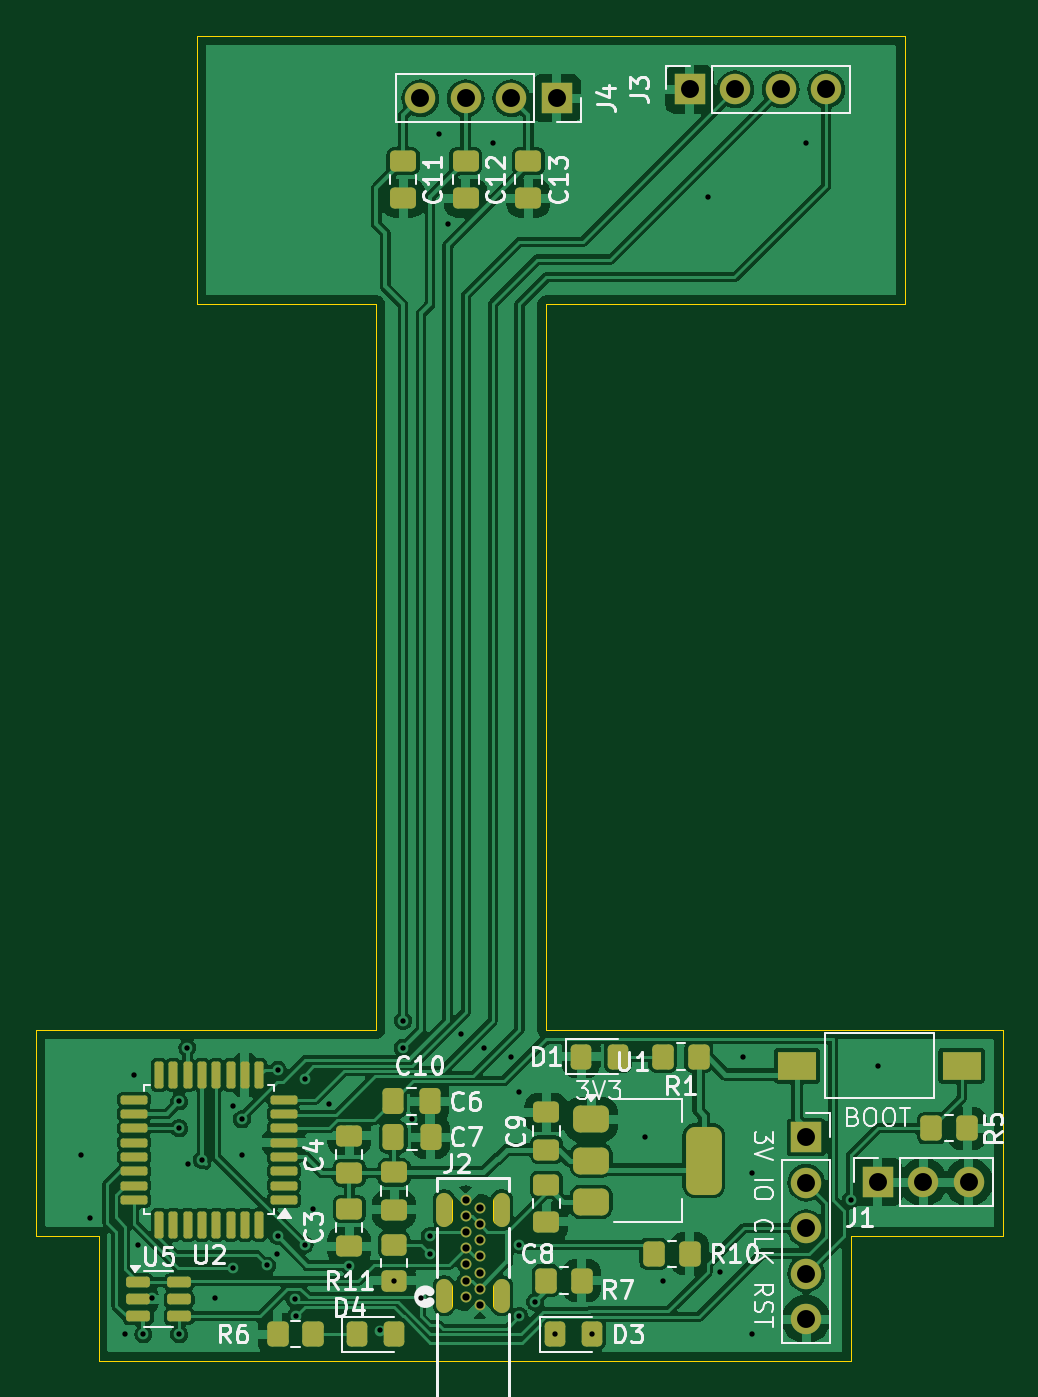
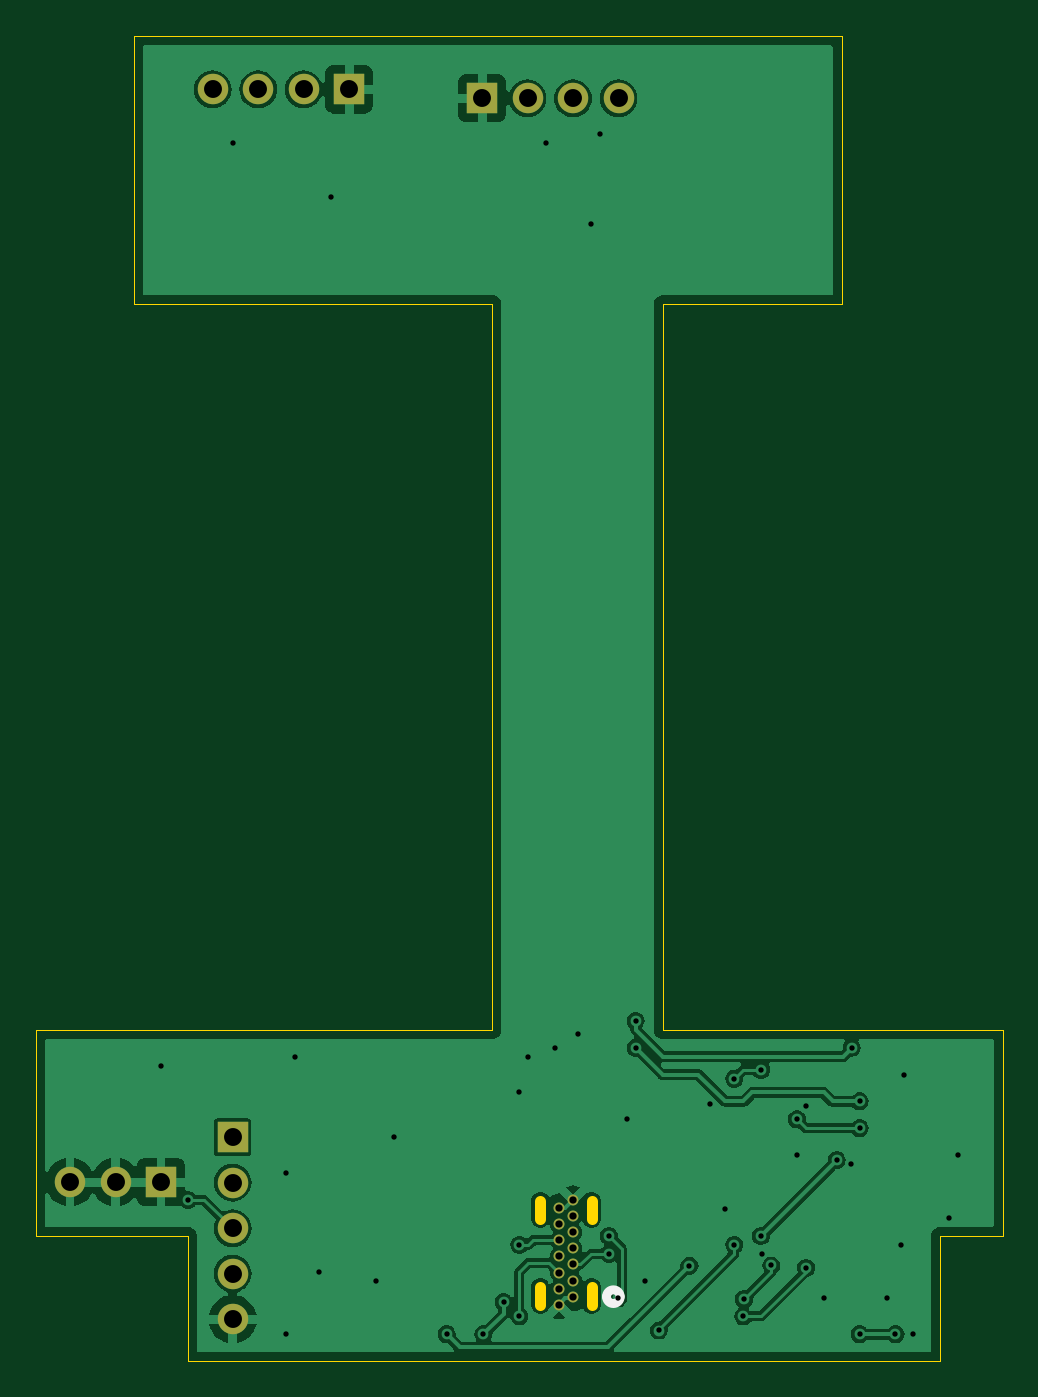
Circuit board: 11 layer files. Board 54.0 x 74.0 mm.
- bottom_copper: The Button-B_Cu.gbr (68743 bytes)
- bottom_mask: The Button-B_Mask.gbr (1413 bytes)
- paste: The Button-B_Paste.gbr (453 bytes)
- bottom_silk: The Button-B_Silkscreen.gbr (644 bytes)
- outline: The Button-Edge_Cuts.gbr (1557 bytes)
- top_copper: The Button-F_Cu.gbr (161536 bytes)
- top_mask: The Button-F_Mask.gbr (5952 bytes)
- paste: The Button-F_Paste.gbr (5009 bytes)
- top_silk: The Button-F_Silkscreen.gbr (45379 bytes)
- drill: The Button-NPTH.drl (265 bytes)
- drill: The Button-PTH.drl (1850 bytes)

=== bottom_copper: The Button-B_Cu.gbr (68743 bytes, source omitted) ===
=== bottom_mask: The Button-B_Mask.gbr ===
%TF.GenerationSoftware,KiCad,Pcbnew,8.0.7*%
%TF.CreationDate,2024-12-25T21:37:59+08:00*%
%TF.ProjectId,The Button,54686520-4275-4747-946f-6e2e6b696361,rev?*%
%TF.SameCoordinates,Original*%
%TF.FileFunction,Soldermask,Bot*%
%TF.FilePolarity,Negative*%
%FSLAX46Y46*%
G04 Gerber Fmt 4.6, Leading zero omitted, Abs format (unit mm)*
G04 Created by KiCad (PCBNEW 8.0.7) date 2024-12-25 21:37:59*
%MOMM*%
%LPD*%
G01*
G04 APERTURE LIST*
%ADD10R,1.700000X1.700000*%
%ADD11O,1.700000X1.700000*%
%ADD12C,0.609600*%
G04 APERTURE END LIST*
D10*
%TO.C,J5*%
X189500000Y-85500000D03*
D11*
X189500000Y-88040000D03*
X189500000Y-90580000D03*
X189500000Y-93120000D03*
X189500000Y-95660000D03*
%TD*%
D10*
%TO.C,J1*%
X193500000Y-88000000D03*
D11*
X196040000Y-88000000D03*
X198580000Y-88000000D03*
%TD*%
D10*
%TO.C,J3*%
X183000000Y-27000000D03*
D11*
X185540000Y-27000000D03*
X188080000Y-27000000D03*
X190620000Y-27000000D03*
%TD*%
D12*
%TO.C,J2*%
X170500000Y-94399999D03*
X170500000Y-93499998D03*
X170500000Y-92600000D03*
X170500000Y-91699999D03*
X170500000Y-90799999D03*
X170500000Y-89900000D03*
X170500000Y-89000000D03*
X171280001Y-89450000D03*
X171280001Y-90350000D03*
X171280001Y-91249999D03*
X171280001Y-92149999D03*
X171280001Y-93050000D03*
X171280001Y-93949998D03*
X171280001Y-94849999D03*
%TD*%
D10*
%TO.C,J4*%
X175580000Y-27500000D03*
D11*
X173040000Y-27500000D03*
X170500000Y-27500000D03*
X167960000Y-27500000D03*
%TD*%
M02*

=== paste: The Button-B_Paste.gbr ===
%TF.GenerationSoftware,KiCad,Pcbnew,8.0.7*%
%TF.CreationDate,2024-12-25T21:37:58+08:00*%
%TF.ProjectId,The Button,54686520-4275-4747-946f-6e2e6b696361,rev?*%
%TF.SameCoordinates,Original*%
%TF.FileFunction,Paste,Bot*%
%TF.FilePolarity,Positive*%
%FSLAX46Y46*%
G04 Gerber Fmt 4.6, Leading zero omitted, Abs format (unit mm)*
G04 Created by KiCad (PCBNEW 8.0.7) date 2024-12-25 21:37:58*
%MOMM*%
%LPD*%
G01*
G04 APERTURE LIST*
G04 APERTURE END LIST*
M02*

=== bottom_silk: The Button-B_Silkscreen.gbr ===
%TF.GenerationSoftware,KiCad,Pcbnew,8.0.7*%
%TF.CreationDate,2024-12-25T21:37:58+08:00*%
%TF.ProjectId,The Button,54686520-4275-4747-946f-6e2e6b696361,rev?*%
%TF.SameCoordinates,Original*%
%TF.FileFunction,Legend,Bot*%
%TF.FilePolarity,Positive*%
%FSLAX46Y46*%
G04 Gerber Fmt 4.6, Leading zero omitted, Abs format (unit mm)*
G04 Created by KiCad (PCBNEW 8.0.7) date 2024-12-25 21:37:58*
%MOMM*%
%LPD*%
G01*
G04 APERTURE LIST*
%ADD10C,0.508000*%
G04 APERTURE END LIST*
D10*
%TO.C,J2*%
X168629400Y-94399999D02*
G75*
G02*
X167867400Y-94399999I-381000J0D01*
G01*
X167867400Y-94399999D02*
G75*
G02*
X168629400Y-94399999I381000J0D01*
G01*
%TD*%
M02*

=== outline: The Button-Edge_Cuts.gbr ===
%TF.GenerationSoftware,KiCad,Pcbnew,8.0.7*%
%TF.CreationDate,2024-12-25T21:37:59+08:00*%
%TF.ProjectId,The Button,54686520-4275-4747-946f-6e2e6b696361,rev?*%
%TF.SameCoordinates,Original*%
%TF.FileFunction,Profile,NP*%
%FSLAX46Y46*%
G04 Gerber Fmt 4.6, Leading zero omitted, Abs format (unit mm)*
G04 Created by KiCad (PCBNEW 8.0.7) date 2024-12-25 21:37:59*
%MOMM*%
%LPD*%
G01*
G04 APERTURE LIST*
%TA.AperFunction,Profile*%
%ADD10C,0.050000*%
%TD*%
%TA.AperFunction,Profile*%
%ADD11C,0.609600*%
%TD*%
G04 APERTURE END LIST*
D10*
X155500000Y-24000000D02*
X195000000Y-24000000D01*
X150000000Y-91000000D02*
X146500000Y-91000000D01*
X200500000Y-79500000D02*
X175000000Y-79500000D01*
X195000000Y-39000000D02*
X195000000Y-24000000D01*
X146500000Y-79500000D02*
X165500000Y-79500000D01*
X200500000Y-91000000D02*
X200500000Y-79500000D01*
X192000000Y-91000000D02*
X200500000Y-91000000D01*
X175000000Y-39000000D02*
X195000000Y-39000000D01*
X192000000Y-98000000D02*
X192000000Y-91000000D01*
X146500000Y-91000000D02*
X146500000Y-79500000D01*
X150000000Y-98000000D02*
X150000000Y-91000000D01*
X165500000Y-39000000D02*
X155500000Y-39000000D01*
X155500000Y-39000000D02*
X155500000Y-24000000D01*
X192000000Y-98000000D02*
X150000000Y-98000000D01*
X175000000Y-79500000D02*
X175000000Y-39000000D01*
X165500000Y-79500000D02*
X165500000Y-39000000D01*
D11*
%TO.C,J2*%
X169460000Y-90045299D02*
X169460000Y-89054699D01*
X169460000Y-94845299D02*
X169460000Y-93854699D01*
X172320000Y-90045298D02*
X172320000Y-89054698D01*
X172320000Y-94845299D02*
X172320000Y-93854699D01*
%TD*%
M02*

=== top_copper: The Button-F_Cu.gbr (161536 bytes, source omitted) ===
=== top_mask: The Button-F_Mask.gbr ===
%TF.GenerationSoftware,KiCad,Pcbnew,8.0.7*%
%TF.CreationDate,2024-12-25T21:37:58+08:00*%
%TF.ProjectId,The Button,54686520-4275-4747-946f-6e2e6b696361,rev?*%
%TF.SameCoordinates,Original*%
%TF.FileFunction,Soldermask,Top*%
%TF.FilePolarity,Negative*%
%FSLAX46Y46*%
G04 Gerber Fmt 4.6, Leading zero omitted, Abs format (unit mm)*
G04 Created by KiCad (PCBNEW 8.0.7) date 2024-12-25 21:37:58*
%MOMM*%
%LPD*%
G01*
G04 APERTURE LIST*
G04 Aperture macros list*
%AMRoundRect*
0 Rectangle with rounded corners*
0 $1 Rounding radius*
0 $2 $3 $4 $5 $6 $7 $8 $9 X,Y pos of 4 corners*
0 Add a 4 corners polygon primitive as box body*
4,1,4,$2,$3,$4,$5,$6,$7,$8,$9,$2,$3,0*
0 Add four circle primitives for the rounded corners*
1,1,$1+$1,$2,$3*
1,1,$1+$1,$4,$5*
1,1,$1+$1,$6,$7*
1,1,$1+$1,$8,$9*
0 Add four rect primitives between the rounded corners*
20,1,$1+$1,$2,$3,$4,$5,0*
20,1,$1+$1,$4,$5,$6,$7,0*
20,1,$1+$1,$6,$7,$8,$9,0*
20,1,$1+$1,$8,$9,$2,$3,0*%
G04 Aperture macros list end*
%ADD10RoundRect,0.250000X-0.350000X-0.450000X0.350000X-0.450000X0.350000X0.450000X-0.350000X0.450000X0*%
%ADD11RoundRect,0.250000X-0.475000X0.337500X-0.475000X-0.337500X0.475000X-0.337500X0.475000X0.337500X0*%
%ADD12RoundRect,0.250000X-0.325000X-0.450000X0.325000X-0.450000X0.325000X0.450000X-0.325000X0.450000X0*%
%ADD13RoundRect,0.375000X-0.625000X-0.375000X0.625000X-0.375000X0.625000X0.375000X-0.625000X0.375000X0*%
%ADD14RoundRect,0.500000X-0.500000X-1.400000X0.500000X-1.400000X0.500000X1.400000X-0.500000X1.400000X0*%
%ADD15R,1.700000X1.700000*%
%ADD16O,1.700000X1.700000*%
%ADD17RoundRect,0.150000X-0.512500X-0.150000X0.512500X-0.150000X0.512500X0.150000X-0.512500X0.150000X0*%
%ADD18RoundRect,0.250000X0.350000X0.450000X-0.350000X0.450000X-0.350000X-0.450000X0.350000X-0.450000X0*%
%ADD19RoundRect,0.250000X-0.337500X-0.475000X0.337500X-0.475000X0.337500X0.475000X-0.337500X0.475000X0*%
%ADD20RoundRect,0.250000X-0.450000X0.350000X-0.450000X-0.350000X0.450000X-0.350000X0.450000X0.350000X0*%
%ADD21O,0.889000X1.905000*%
%ADD22C,0.609600*%
%ADD23R,2.180000X1.600000*%
%ADD24RoundRect,0.250000X0.475000X-0.337500X0.475000X0.337500X-0.475000X0.337500X-0.475000X-0.337500X0*%
%ADD25RoundRect,0.125000X0.625000X0.125000X-0.625000X0.125000X-0.625000X-0.125000X0.625000X-0.125000X0*%
%ADD26RoundRect,0.125000X0.125000X0.625000X-0.125000X0.625000X-0.125000X-0.625000X0.125000X-0.625000X0*%
G04 APERTURE END LIST*
D10*
%TO.C,R7*%
X174975000Y-93500000D03*
X176975000Y-93500000D03*
%TD*%
D11*
%TO.C,C12*%
X170500000Y-31000000D03*
X170500000Y-33075000D03*
%TD*%
%TO.C,C3*%
X164000000Y-89500000D03*
X164000000Y-91575000D03*
%TD*%
%TO.C,C8*%
X175000000Y-88150000D03*
X175000000Y-90225000D03*
%TD*%
D12*
%TO.C,D4*%
X164450000Y-96500000D03*
X166500000Y-96500000D03*
%TD*%
D13*
%TO.C,U1*%
X177500000Y-84500000D03*
X177500000Y-86800000D03*
D14*
X183800000Y-86800000D03*
D13*
X177500000Y-89100000D03*
%TD*%
D15*
%TO.C,J5*%
X189500000Y-85500000D03*
D16*
X189500000Y-88040000D03*
X189500000Y-90580000D03*
X189500000Y-93120000D03*
X189500000Y-95660000D03*
%TD*%
D17*
%TO.C,U5*%
X152225000Y-93600000D03*
X152225000Y-94550000D03*
X152225000Y-95500000D03*
X154500000Y-95500000D03*
X154500000Y-94550000D03*
X154500000Y-93600000D03*
%TD*%
D15*
%TO.C,J1*%
X193500000Y-88000000D03*
D16*
X196040000Y-88000000D03*
X198580000Y-88000000D03*
%TD*%
D10*
%TO.C,R10*%
X181000000Y-92000000D03*
X183000000Y-92000000D03*
%TD*%
D12*
%TO.C,D1*%
X176950000Y-81000000D03*
X179000000Y-81000000D03*
%TD*%
D11*
%TO.C,C11*%
X167000000Y-31000000D03*
X167000000Y-33075000D03*
%TD*%
D18*
%TO.C,R1*%
X183500000Y-81000000D03*
X181500000Y-81000000D03*
%TD*%
D11*
%TO.C,C13*%
X174000000Y-31000000D03*
X174000000Y-33075000D03*
%TD*%
%TO.C,C6*%
X166500000Y-87462500D03*
X166500000Y-89537500D03*
%TD*%
D18*
%TO.C,R6*%
X162000000Y-96500000D03*
X160000000Y-96500000D03*
%TD*%
D19*
%TO.C,C10*%
X166425000Y-83500000D03*
X168500000Y-83500000D03*
%TD*%
D20*
%TO.C,R11*%
X166500000Y-91500000D03*
X166500000Y-93500000D03*
%TD*%
D15*
%TO.C,J3*%
X183000000Y-27000000D03*
D16*
X185540000Y-27000000D03*
X188080000Y-27000000D03*
X190620000Y-27000000D03*
%TD*%
D12*
%TO.C,D3*%
X175500000Y-96500000D03*
X177550000Y-96500000D03*
%TD*%
D10*
%TO.C,R5*%
X196500000Y-85000000D03*
X198500000Y-85000000D03*
%TD*%
D21*
%TO.C,J2*%
X169300000Y-89549998D03*
X172500000Y-89549998D03*
X169300000Y-94349999D03*
X172500000Y-94349999D03*
D22*
X170500000Y-94399999D03*
X170500000Y-93499998D03*
X170500000Y-92600000D03*
X170500000Y-91699999D03*
X170500000Y-90799999D03*
X170500000Y-89900000D03*
X170500000Y-89000000D03*
X171280001Y-89450000D03*
X171280001Y-90350000D03*
X171280001Y-91249999D03*
X171280001Y-92149999D03*
X171280001Y-93050000D03*
X171280001Y-93949998D03*
X171280001Y-94849999D03*
%TD*%
D23*
%TO.C,SW8*%
X198180000Y-81500000D03*
X189000000Y-81500000D03*
%TD*%
D24*
%TO.C,C9*%
X175000000Y-86187500D03*
X175000000Y-84112500D03*
%TD*%
D19*
%TO.C,C7*%
X166462500Y-85500000D03*
X168537500Y-85500000D03*
%TD*%
D24*
%TO.C,C4*%
X164000000Y-87500000D03*
X164000000Y-85425000D03*
%TD*%
D25*
%TO.C,U2*%
X160350000Y-89000000D03*
X160350000Y-88200000D03*
X160350000Y-87400000D03*
X160350000Y-86600000D03*
X160350000Y-85800000D03*
X160350000Y-85000000D03*
X160350000Y-84200000D03*
X160350000Y-83400000D03*
D26*
X158975000Y-82025000D03*
X158175000Y-82025000D03*
X157375000Y-82025000D03*
X156575000Y-82025000D03*
X155775000Y-82025000D03*
X154975000Y-82025000D03*
X154175000Y-82025000D03*
X153375000Y-82025000D03*
D25*
X152000000Y-83400000D03*
X152000000Y-84200000D03*
X152000000Y-85000000D03*
X152000000Y-85800000D03*
X152000000Y-86600000D03*
X152000000Y-87400000D03*
X152000000Y-88200000D03*
X152000000Y-89000000D03*
D26*
X153375000Y-90375000D03*
X154175000Y-90375000D03*
X154975000Y-90375000D03*
X155775000Y-90375000D03*
X156575000Y-90375000D03*
X157375000Y-90375000D03*
X158175000Y-90375000D03*
X158975000Y-90375000D03*
%TD*%
D15*
%TO.C,J4*%
X175580000Y-27500000D03*
D16*
X173040000Y-27500000D03*
X170500000Y-27500000D03*
X167960000Y-27500000D03*
%TD*%
M02*

=== paste: The Button-F_Paste.gbr ===
%TF.GenerationSoftware,KiCad,Pcbnew,8.0.7*%
%TF.CreationDate,2024-12-25T21:37:58+08:00*%
%TF.ProjectId,The Button,54686520-4275-4747-946f-6e2e6b696361,rev?*%
%TF.SameCoordinates,Original*%
%TF.FileFunction,Paste,Top*%
%TF.FilePolarity,Positive*%
%FSLAX46Y46*%
G04 Gerber Fmt 4.6, Leading zero omitted, Abs format (unit mm)*
G04 Created by KiCad (PCBNEW 8.0.7) date 2024-12-25 21:37:58*
%MOMM*%
%LPD*%
G01*
G04 APERTURE LIST*
G04 Aperture macros list*
%AMRoundRect*
0 Rectangle with rounded corners*
0 $1 Rounding radius*
0 $2 $3 $4 $5 $6 $7 $8 $9 X,Y pos of 4 corners*
0 Add a 4 corners polygon primitive as box body*
4,1,4,$2,$3,$4,$5,$6,$7,$8,$9,$2,$3,0*
0 Add four circle primitives for the rounded corners*
1,1,$1+$1,$2,$3*
1,1,$1+$1,$4,$5*
1,1,$1+$1,$6,$7*
1,1,$1+$1,$8,$9*
0 Add four rect primitives between the rounded corners*
20,1,$1+$1,$2,$3,$4,$5,0*
20,1,$1+$1,$4,$5,$6,$7,0*
20,1,$1+$1,$6,$7,$8,$9,0*
20,1,$1+$1,$8,$9,$2,$3,0*%
G04 Aperture macros list end*
%ADD10RoundRect,0.250000X-0.350000X-0.450000X0.350000X-0.450000X0.350000X0.450000X-0.350000X0.450000X0*%
%ADD11RoundRect,0.250000X-0.475000X0.337500X-0.475000X-0.337500X0.475000X-0.337500X0.475000X0.337500X0*%
%ADD12RoundRect,0.250000X-0.325000X-0.450000X0.325000X-0.450000X0.325000X0.450000X-0.325000X0.450000X0*%
%ADD13RoundRect,0.375000X-0.625000X-0.375000X0.625000X-0.375000X0.625000X0.375000X-0.625000X0.375000X0*%
%ADD14RoundRect,0.500000X-0.500000X-1.400000X0.500000X-1.400000X0.500000X1.400000X-0.500000X1.400000X0*%
%ADD15RoundRect,0.150000X-0.512500X-0.150000X0.512500X-0.150000X0.512500X0.150000X-0.512500X0.150000X0*%
%ADD16RoundRect,0.250000X0.350000X0.450000X-0.350000X0.450000X-0.350000X-0.450000X0.350000X-0.450000X0*%
%ADD17RoundRect,0.250000X-0.337500X-0.475000X0.337500X-0.475000X0.337500X0.475000X-0.337500X0.475000X0*%
%ADD18RoundRect,0.250000X-0.450000X0.350000X-0.450000X-0.350000X0.450000X-0.350000X0.450000X0.350000X0*%
%ADD19O,0.889000X1.905000*%
%ADD20R,2.180000X1.600000*%
%ADD21RoundRect,0.250000X0.475000X-0.337500X0.475000X0.337500X-0.475000X0.337500X-0.475000X-0.337500X0*%
%ADD22RoundRect,0.125000X0.625000X0.125000X-0.625000X0.125000X-0.625000X-0.125000X0.625000X-0.125000X0*%
%ADD23RoundRect,0.125000X0.125000X0.625000X-0.125000X0.625000X-0.125000X-0.625000X0.125000X-0.625000X0*%
G04 APERTURE END LIST*
D10*
%TO.C,R7*%
X174975000Y-93500000D03*
X176975000Y-93500000D03*
%TD*%
D11*
%TO.C,C12*%
X170500000Y-31000000D03*
X170500000Y-33075000D03*
%TD*%
%TO.C,C3*%
X164000000Y-89500000D03*
X164000000Y-91575000D03*
%TD*%
%TO.C,C8*%
X175000000Y-88150000D03*
X175000000Y-90225000D03*
%TD*%
D12*
%TO.C,D4*%
X164450000Y-96500000D03*
X166500000Y-96500000D03*
%TD*%
D13*
%TO.C,U1*%
X177500000Y-84500000D03*
X177500000Y-86800000D03*
D14*
X183800000Y-86800000D03*
D13*
X177500000Y-89100000D03*
%TD*%
D15*
%TO.C,U5*%
X152225000Y-93600000D03*
X152225000Y-94550000D03*
X152225000Y-95500000D03*
X154500000Y-95500000D03*
X154500000Y-94550000D03*
X154500000Y-93600000D03*
%TD*%
D10*
%TO.C,R10*%
X181000000Y-92000000D03*
X183000000Y-92000000D03*
%TD*%
D12*
%TO.C,D1*%
X176950000Y-81000000D03*
X179000000Y-81000000D03*
%TD*%
D11*
%TO.C,C11*%
X167000000Y-31000000D03*
X167000000Y-33075000D03*
%TD*%
D16*
%TO.C,R1*%
X183500000Y-81000000D03*
X181500000Y-81000000D03*
%TD*%
D11*
%TO.C,C13*%
X174000000Y-31000000D03*
X174000000Y-33075000D03*
%TD*%
%TO.C,C6*%
X166500000Y-87462500D03*
X166500000Y-89537500D03*
%TD*%
D16*
%TO.C,R6*%
X162000000Y-96500000D03*
X160000000Y-96500000D03*
%TD*%
D17*
%TO.C,C10*%
X166425000Y-83500000D03*
X168500000Y-83500000D03*
%TD*%
D18*
%TO.C,R11*%
X166500000Y-91500000D03*
X166500000Y-93500000D03*
%TD*%
D12*
%TO.C,D3*%
X175500000Y-96500000D03*
X177550000Y-96500000D03*
%TD*%
D10*
%TO.C,R5*%
X196500000Y-85000000D03*
X198500000Y-85000000D03*
%TD*%
D19*
%TO.C,J2*%
X169300000Y-89549998D03*
X172500000Y-89549998D03*
X169300000Y-94349999D03*
X172500000Y-94349999D03*
%TD*%
D20*
%TO.C,SW8*%
X198180000Y-81500000D03*
X189000000Y-81500000D03*
%TD*%
D21*
%TO.C,C9*%
X175000000Y-86187500D03*
X175000000Y-84112500D03*
%TD*%
D17*
%TO.C,C7*%
X166462500Y-85500000D03*
X168537500Y-85500000D03*
%TD*%
D21*
%TO.C,C4*%
X164000000Y-87500000D03*
X164000000Y-85425000D03*
%TD*%
D22*
%TO.C,U2*%
X160350000Y-89000000D03*
X160350000Y-88200000D03*
X160350000Y-87400000D03*
X160350000Y-86600000D03*
X160350000Y-85800000D03*
X160350000Y-85000000D03*
X160350000Y-84200000D03*
X160350000Y-83400000D03*
D23*
X158975000Y-82025000D03*
X158175000Y-82025000D03*
X157375000Y-82025000D03*
X156575000Y-82025000D03*
X155775000Y-82025000D03*
X154975000Y-82025000D03*
X154175000Y-82025000D03*
X153375000Y-82025000D03*
D22*
X152000000Y-83400000D03*
X152000000Y-84200000D03*
X152000000Y-85000000D03*
X152000000Y-85800000D03*
X152000000Y-86600000D03*
X152000000Y-87400000D03*
X152000000Y-88200000D03*
X152000000Y-89000000D03*
D23*
X153375000Y-90375000D03*
X154175000Y-90375000D03*
X154975000Y-90375000D03*
X155775000Y-90375000D03*
X156575000Y-90375000D03*
X157375000Y-90375000D03*
X158175000Y-90375000D03*
X158975000Y-90375000D03*
%TD*%
M02*

=== top_silk: The Button-F_Silkscreen.gbr (45379 bytes, source omitted) ===
=== drill: The Button-NPTH.drl ===
M48
; DRILL file {KiCad 8.0.7} date 2024-12-25T21:37:53+0800
; FORMAT={-:-/ absolute / inch / decimal}
; #@! TF.CreationDate,2024-12-25T21:37:53+08:00
; #@! TF.GenerationSoftware,Kicad,Pcbnew,8.0.7
; #@! TF.FileFunction,NonPlated,1,2,NPTH
FMAT,2
INCH
%
G90
G05
M30

=== drill: The Button-PTH.drl ===
M48
; DRILL file {KiCad 8.0.7} date 2024-12-25T21:37:53+0800
; FORMAT={-:-/ absolute / inch / decimal}
; #@! TF.CreationDate,2024-12-25T21:37:53+08:00
; #@! TF.GenerationSoftware,Kicad,Pcbnew,8.0.7
; #@! TF.FileFunction,Plated,1,2,PTH
FMAT,2
INCH
; #@! TA.AperFunction,Plated,PTH,ViaDrill
T1C0.0118
; #@! TA.AperFunction,Plated,PTH,ComponentDrill
T2C0.0160
; #@! TA.AperFunction,Plated,PTH,ComponentDrill
T3C0.0394
%
G90
G05
T1
X5.8661Y-3.4055
X5.8858Y-3.5433
X5.9646Y-3.7992
X5.9843Y-3.2283
X5.9925Y-3.6024
X6.0039Y-3.7992
X6.0236Y-3.7205
X6.0827Y-3.2874
X6.0827Y-3.3465
X6.0827Y-3.7992
X6.1004Y-3.1693
X6.1024Y-3.4252
X6.1329Y-3.4163
X6.1614Y-3.7205
X6.2008Y-3.2965
X6.2008Y-3.6531
X6.2205Y-3.3268
X6.2205Y-3.4055
X6.2766Y-3.6479
X6.2983Y-3.6224
X6.2992Y-3.2177
X6.2992Y-3.5827
X6.3367Y-3.7221
X6.3386Y-3.7598
X6.3583Y-3.2374
X6.3583Y-3.6024
X6.378Y-3.5236
X6.4116Y-3.2935
X6.4567Y-3.6481
X6.5241Y-3.7908
X6.5551Y-3.6811
X6.5748Y-3.1102
X6.5748Y-3.1693
X6.5945Y-3.3268
X6.6142Y-3.7205
X6.6339Y-3.5827
X6.6339Y-3.622
X6.6535Y-1.1614
X6.6732Y-1.3583
X6.7027Y-3.1397
X6.752Y-3.1693
X6.7717Y-1.1811
X6.811Y-3.189
X6.8307Y-3.2677
X6.8307Y-3.6024
X6.8307Y-3.7598
X6.8652Y-3.7279
X6.9094Y-3.7992
X6.9902Y-3.7992
X7.1063Y-3.3661
X7.1457Y-3.6811
X7.2441Y-1.2992
X7.272Y-3.6614
X7.3228Y-3.189
X7.3425Y-3.4449
X7.3425Y-3.7992
X7.4606Y-1.1811
X7.5591Y-3.5039
X7.6181Y-3.2087
T2
X6.7126Y-3.5039
X6.7126Y-3.5394
X6.7126Y-3.5748
X6.7126Y-3.6102
X6.7126Y-3.6457
X6.7126Y-3.6811
X6.7126Y-3.7165
X6.7433Y-3.5217
X6.7433Y-3.5571
X6.7433Y-3.5925
X6.7433Y-3.628
X6.7433Y-3.6634
X6.7433Y-3.6988
X6.7433Y-3.7343
T3
X6.6126Y-1.0827
X6.7126Y-1.0827
X6.8126Y-1.0827
X6.9126Y-1.0827
X7.2047Y-1.063
X7.3047Y-1.063
X7.4047Y-1.063
X7.4606Y-3.3661
X7.4606Y-3.4661
X7.4606Y-3.5661
X7.4606Y-3.6661
X7.4606Y-3.7661
X7.5047Y-1.063
X7.6181Y-3.4646
X7.7181Y-3.4646
X7.8181Y-3.4646
M30

